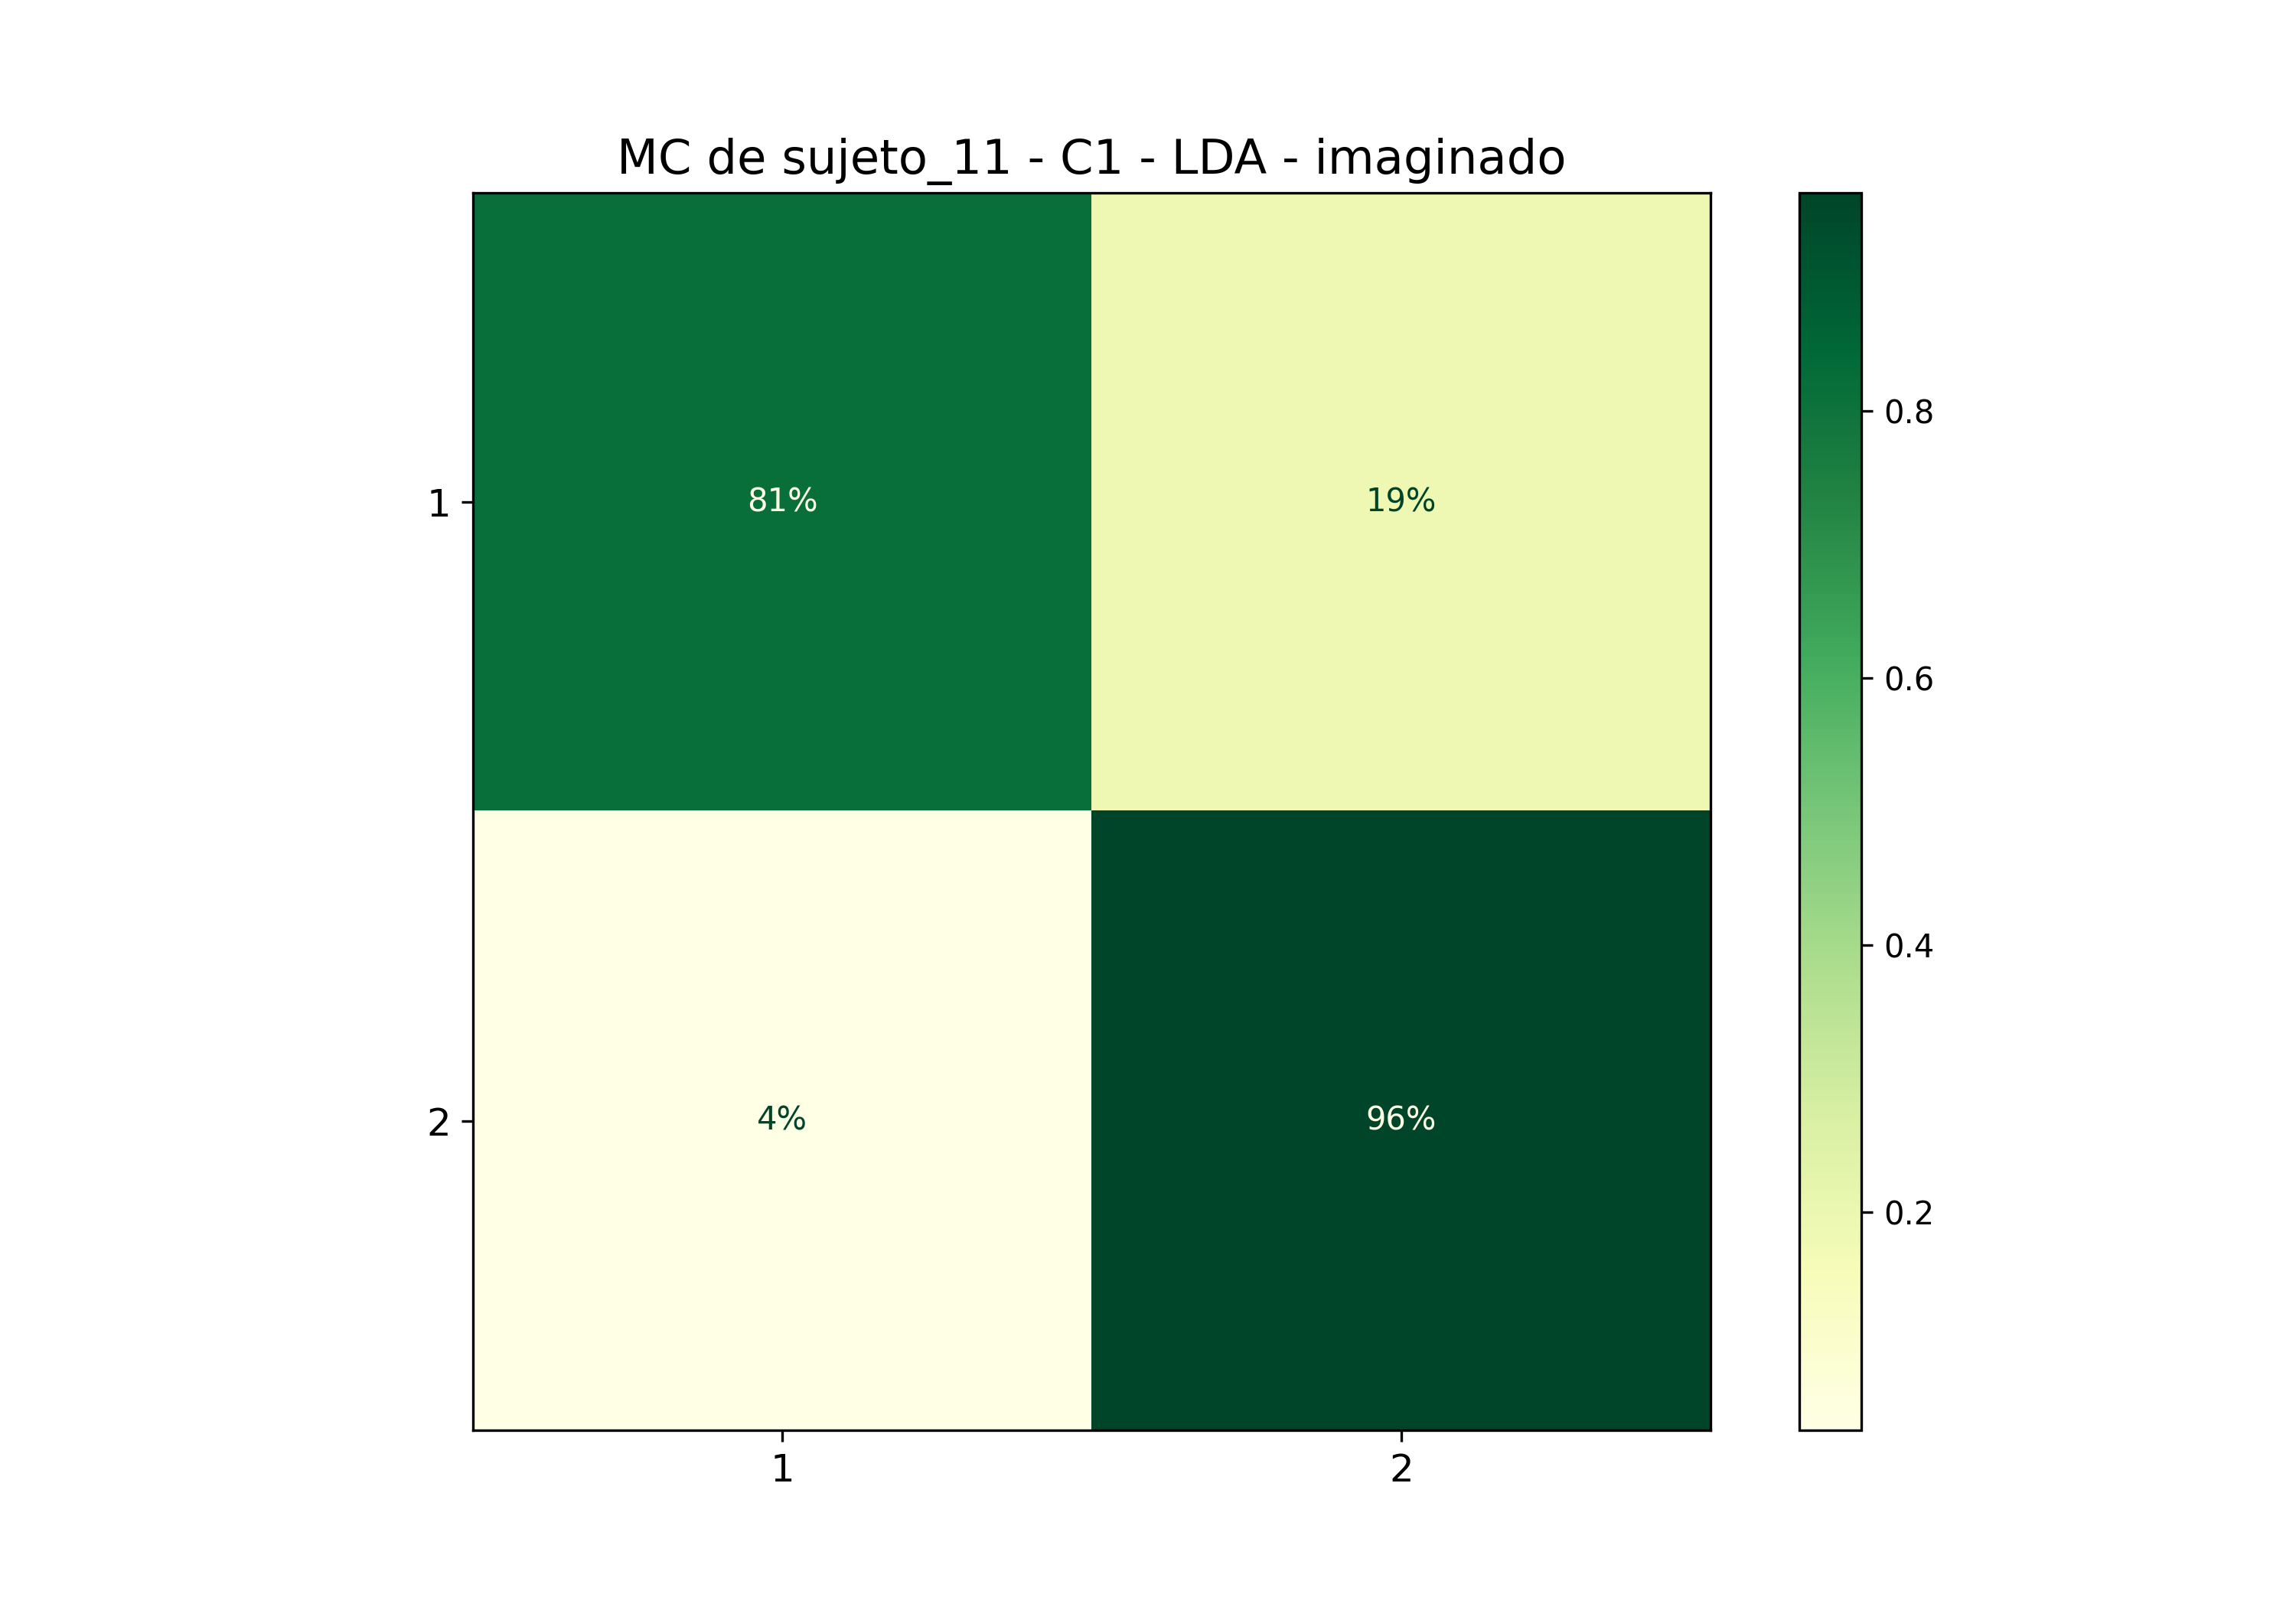

The data file committed next to this chart (first rows):
; 1; 2
1; 0,8148148148148148; 0,18518518518518517
2; 0,037037037037037035; 0,9629629629629629
